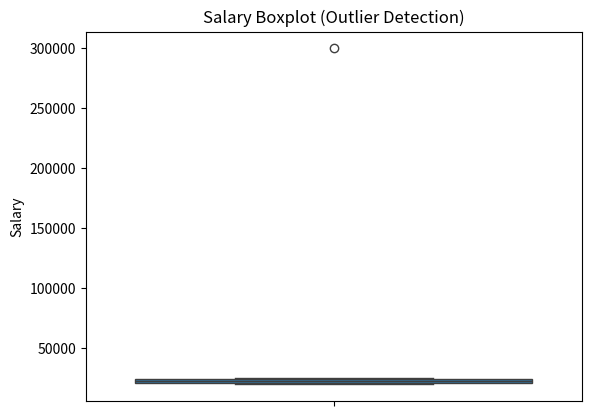

Source code (Python):
import pandas as pd
import seaborn as sns
import matplotlib.pyplot as plt

df = pd.DataFrame({
"Salary":[20000,22000,21000,23000,25000,300000]
})
Q1 = df["Salary"].quantile(0.25)
Q3 = df["Salary"].quantile(0.75)
IQR = Q3 - Q1
lower_bound = Q1 - 1.5 * IQR
upper_bound = Q3 + 1.5 * IQR
outliers = df[(df["Salary"] < lower_bound) | (df["Salary"] > upper_bound)]
print("Q1:", Q1)
print("Q3:", Q3)
print("IQR:", IQR)
print("Lower Bound:", lower_bound)
print("Upper Bound:", upper_bound)
print("Outliers:\n", outliers)
sns.boxplot(y="Salary", data=df)
plt.title("Salary Boxplot (Outlier Detection)")
plt.show()
